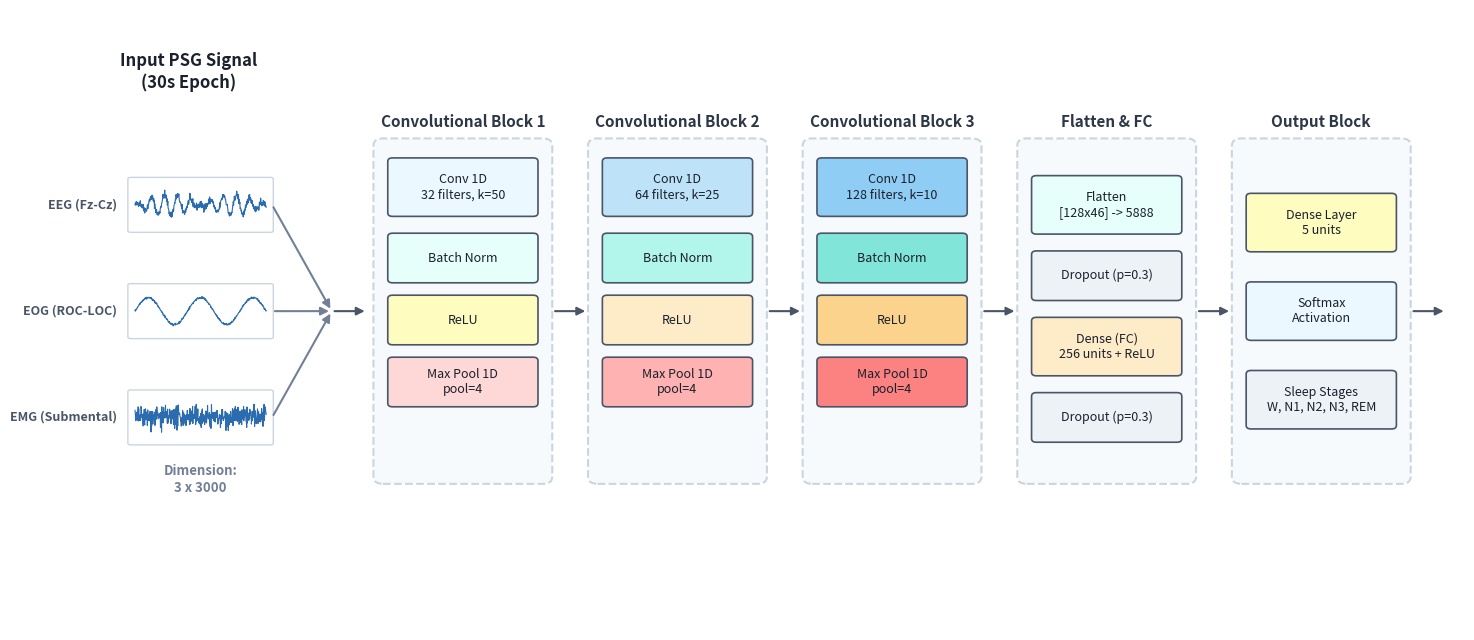

The matplotlib source for this figure: (Note: this script raises an exception after producing the figure.)
import os
import matplotlib.pyplot as plt
import numpy as np
from matplotlib.patches import FancyBboxPatch, FancyArrowPatch

def draw_layer(ax, x, y, w, h, text, color, edgecolor='#4A5568'):
    # Draw a rounded box representing a single layer
    box = FancyBboxPatch(
        (x - w/2, y - h/2), w, h,
        boxstyle="round,pad=0.03,rounding_size=0.04",
        linewidth=1.2,
        edgecolor=edgecolor,
        facecolor=color
    )
    ax.add_patch(box)
    ax.text(x, y, text, ha='center', va='center', fontsize=9, color='#1A202C', multialignment='center')

def draw_block_container(ax, x, y, w, h, title, color='#F7FAFC', edgecolor='#CBD5E0'):
    # Draw a larger outer box to group layers into a block
    box = FancyBboxPatch(
        (x - w/2, y - h/2), w, h,
        boxstyle="round,pad=0.05,rounding_size=0.08",
        linewidth=1.5,
        edgecolor=edgecolor,
        facecolor=color,
        linestyle='--'
    )
    ax.add_patch(box)
    ax.text(x, y + h/2 + 0.15, title, ha='center', va='bottom', fontsize=11, fontweight='bold', color='#2D3748')

def draw_arrow(ax, x1, y1, x2, y2, color='#4A5568'):
    arrow = FancyArrowPatch(
        (x1, y1), (x2, y2),
        arrowstyle='-|>',
        mutation_scale=12,
        linewidth=1.5,
        color=color
    )
    ax.add_patch(arrow)

def generate_draft():
    # Figure size and limits
    fig, ax = plt.subplots(figsize=(15, 6.5))
    ax.set_xlim(0, 12)
    ax.set_ylim(0, 7)
    ax.axis('off')
    
    # Draw white background
    fig.patch.set_facecolor('white')
    ax.set_facecolor('white')
    
    # 1. Input Section Title
    ax.text(1.3, 6.3, "Input PSG Signal\n(30s Epoch)", ha='center', va='center', fontsize=12, fontweight='bold', color='#1A202C')
    
    # Generate realistic signals
    np.random.seed(42)
    t = np.linspace(0, 10, 500)
    
    # EEG: spindle-like + high-frequency noise
    eeg = 0.15 * np.sin(2 * np.pi * t) * np.sin(0.2 * np.pi * t) + 0.05 * np.random.normal(0, 0.5, 500)
    # EOG: slow rolling eye movement
    eog = 0.4 * np.sin(0.5 * np.pi * t) + 0.03 * np.random.normal(0, 0.5, 500)
    # EMG: high frequency muscle tone
    emg = 0.12 * np.random.normal(0, 0.7, 500)
    
    # Plot waveforms in custom bounding boxes
    wave_x = 0.8
    wave_w = 1.2
    wave_h = 0.6
    
    channels = [
        ("EEG (Fz-Cz)", eeg, 4.8),
        ("EOG (ROC-LOC)", eog, 3.6),
        ("EMG (Submental)", emg, 2.4)
    ]
    
    for label, signal, y_center in channels:
        # Draw channel name
        ax.text(wave_x - 0.1, y_center, label, ha='right', va='center', fontsize=9, fontweight='bold', color='#4A5568')
        
        # Plot signal inside a white rectangular box with thin gray outline
        box = FancyBboxPatch(
            (wave_x, y_center - wave_h/2), wave_w, wave_h,
            boxstyle="round,pad=0.01,rounding_size=0.02",
            linewidth=1.0,
            edgecolor='#CBD5E0',
            facecolor='white'
        )
        ax.add_patch(box)
        
        # Superimpose the signal wave inside the box
        # Scale and shift time and signal values to map into matplotlib coordinates
        t_scaled = wave_x + 0.05 + (t / 10.0) * (wave_w - 0.1)
        sig_scaled = y_center + (signal / (1.5 * np.max(np.abs(signal)))) * (wave_h/2 - 0.05)
        ax.plot(t_scaled, sig_scaled, color='#2B6CB0', linewidth=0.8)
        
        # Draw merge arrows from each channel towards the first block input
        draw_arrow(ax, wave_x + wave_w, y_center, 2.5, 3.6, color='#718096')
        
    # Dimension label under inputs
    ax.text(wave_x + wave_w/2, 1.7, "Dimension:\n3 x 3000", ha='center', va='center', fontsize=9.5, fontweight='bold', color='#718096')
    
    # 2. Convolutional Block 1
    # Center x=3.6, y=3.6, width=1.4, height=3.8
    draw_block_container(ax, 3.6, 3.6, 1.4, 3.8, "Convolutional Block 1")
    draw_layer(ax, 3.6, 5.0, 1.2, 0.6, "Conv 1D\n32 filters, k=50", "#EBF8FF")
    draw_layer(ax, 3.6, 4.2, 1.2, 0.5, "Batch Norm", "#E6FFFA")
    draw_layer(ax, 3.6, 3.5, 1.2, 0.5, "ReLU", "#FEFCBF")
    draw_layer(ax, 3.6, 2.8, 1.2, 0.5, "Max Pool 1D\npool=4", "#FED7D7")
    
    # Connection 1 -> 2
    draw_arrow(ax, 2.5, 3.6, 2.8, 3.6)
    draw_arrow(ax, 4.35, 3.6, 4.65, 3.6)
    
    # 3. Convolutional Block 2
    # Center x=5.4, y=3.6, width=1.4, height=3.8
    draw_block_container(ax, 5.4, 3.6, 1.4, 3.8, "Convolutional Block 2")
    draw_layer(ax, 5.4, 5.0, 1.2, 0.6, "Conv 1D\n64 filters, k=25", "#BEE3F8")
    draw_layer(ax, 5.4, 4.2, 1.2, 0.5, "Batch Norm", "#B2F5EA")
    draw_layer(ax, 5.4, 3.5, 1.2, 0.5, "ReLU", "#FEEBC8")
    draw_layer(ax, 5.4, 2.8, 1.2, 0.5, "Max Pool 1D\npool=4", "#FEB2B2")
    
    # Connection 2 -> 3
    draw_arrow(ax, 6.15, 3.6, 6.45, 3.6)
    
    # 4. Convolutional Block 3
    # Center x=7.2, y=3.6, width=1.4, height=3.8
    draw_block_container(ax, 7.2, 3.6, 1.4, 3.8, "Convolutional Block 3")
    draw_layer(ax, 7.2, 5.0, 1.2, 0.6, "Conv 1D\n128 filters, k=10", "#90CDF4")
    draw_layer(ax, 7.2, 4.2, 1.2, 0.5, "Batch Norm", "#81E6D9")
    draw_layer(ax, 7.2, 3.5, 1.2, 0.5, "ReLU", "#FBD38D")
    draw_layer(ax, 7.2, 2.8, 1.2, 0.5, "Max Pool 1D\npool=4", "#FC8181")
    
    # Connection 3 -> Prep
    draw_arrow(ax, 7.95, 3.6, 8.25, 3.6)
    
    # 5. Flatten & Fully Connected Block
    # Center x=9.0, y=3.6, width=1.4, height=3.8
    draw_block_container(ax, 9.0, 3.6, 1.4, 3.8, "Flatten & FC")
    draw_layer(ax, 9.0, 4.8, 1.2, 0.6, "Flatten\n[128x46] -> 5888", "#E6FFFA")
    draw_layer(ax, 9.0, 4.0, 1.2, 0.5, "Dropout (p=0.3)", "#EDF2F7")
    draw_layer(ax, 9.0, 3.2, 1.2, 0.6, "Dense (FC)\n256 units + ReLU", "#FEEBC8")
    draw_layer(ax, 9.0, 2.4, 1.2, 0.5, "Dropout (p=0.3)", "#EDF2F7")
    
    # Connection Prep -> Output
    draw_arrow(ax, 9.75, 3.6, 10.05, 3.6)
    
    # 6. Classification Output Block
    # Center x=10.8, y=3.6, width=1.4, height=3.8
    draw_block_container(ax, 10.8, 3.6, 1.4, 3.8, "Output Block")
    draw_layer(ax, 10.8, 4.6, 1.2, 0.6, "Dense Layer\n5 units", "#FEFCBF")
    draw_layer(ax, 10.8, 3.6, 1.2, 0.6, "Softmax\nActivation", "#EBF8FF")
    draw_layer(ax, 10.8, 2.6, 1.2, 0.6, "Sleep Stages\nW, N1, N2, N3, REM", "#EDF2F7")
    
    # Final output arrow pointing right
    draw_arrow(ax, 11.55, 3.6, 11.85, 3.6)
    
    # Save the draft image
    plt.tight_layout()
    plt.savefig('scratch/cnn1d_draft.png', dpi=300, bbox_inches='tight')
    plt.close()
    print("Draft generated and saved to scratch/cnn1d_draft.png")

if __name__ == '__main__':
    generate_draft()
